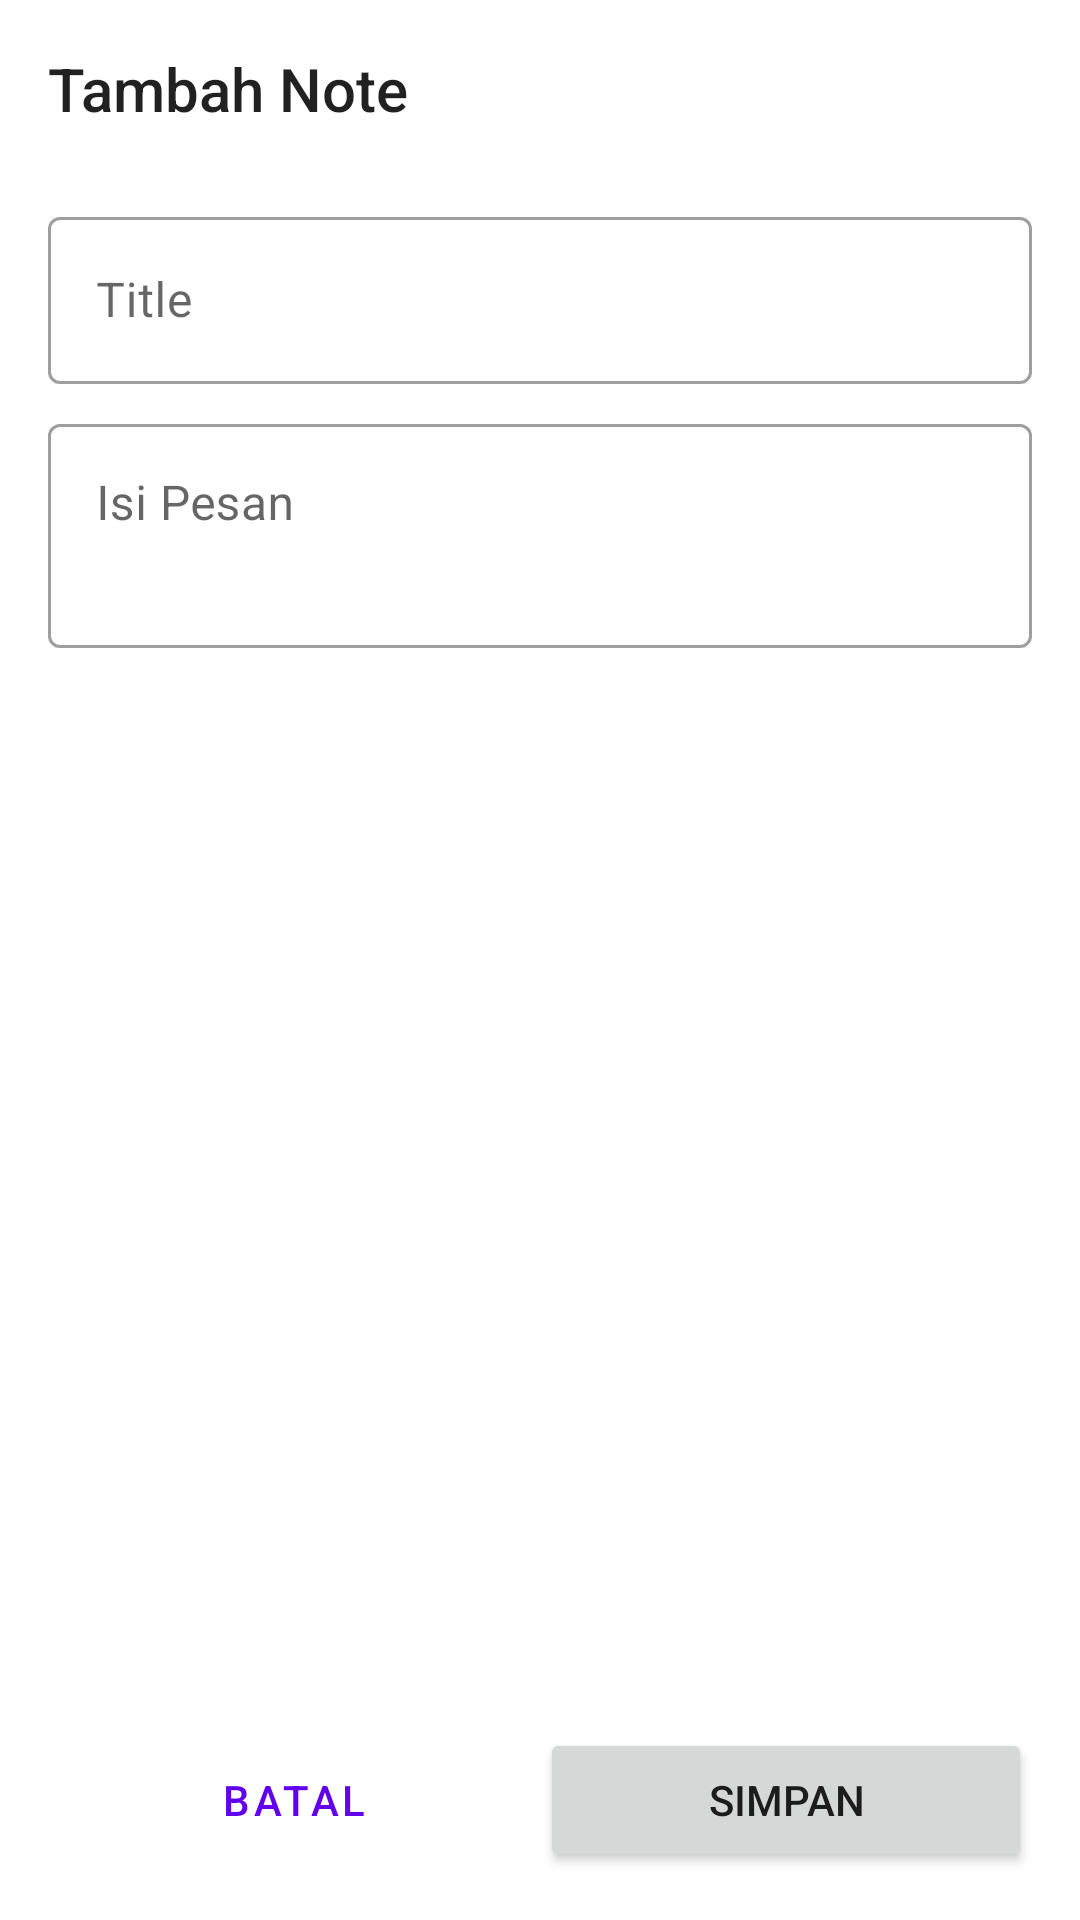

Here is an Android app screen rendered from its layout file. Give the layout XML and the strings, colors and styles it references.
<!-- AndroidManifest.xml: application theme Theme.UTS_PBP -->
<!-- res/layout/activity_note_add_edit.xml -->
<?xml version="1.0" encoding="utf-8"?>
<androidx.constraintlayout.widget.ConstraintLayout xmlns:android="http://schemas.android.com/apk/res/android"
    xmlns:app="http://schemas.android.com/apk/res-auto"
    xmlns:tools="http://schemas.android.com/tools"
    android:layout_width="match_parent"
    android:layout_height="match_parent"
    android:focusable="true"
    android:focusableInTouchMode="true"
    tools:context=".AddEditActivity">

    <ScrollView
        android:id="@+id/scroll_view"
        android:layout_width="match_parent"
        android:layout_height="0dp"
        app:layout_constraintBottom_toTopOf="@id/ll_button"
        app:layout_constraintEnd_toEndOf="parent"
        app:layout_constraintStart_toStartOf="parent"
        app:layout_constraintTop_toTopOf="parent">

        <LinearLayout
            android:layout_width="match_parent"
            android:layout_height="wrap_content"
            android:orientation="vertical">

            <TextView
                android:id="@+id/tv_title"
                style="@style/TextAppearance.AppCompat.Title"
                android:layout_width="match_parent"
                android:layout_height="wrap_content"
                android:layout_margin="16dp"
                android:text="Tambah Note" />

            <com.google.android.material.textfield.TextInputLayout
                android:id="@+id/layout_harga"
                style="@style/Widget.MaterialComponents.TextInputLayout.OutlinedBox"
                android:layout_width="match_parent"
                android:layout_height="wrap_content"
                android:layout_marginHorizontal="16dp"
                android:layout_marginTop="8dp"
                android:hint="Title">

                <com.google.android.material.textfield.TextInputEditText
                    android:id="@+id/et_harga"
                    android:layout_width="match_parent"
                    android:layout_height="wrap_content"
                    android:inputType="textCapWords" />

            </com.google.android.material.textfield.TextInputLayout>

            <com.google.android.material.textfield.TextInputLayout
                android:id="@+id/layout_deskripsi"
                style="@style/Widget.MaterialComponents.TextInputLayout.OutlinedBox"
                android:layout_width="match_parent"
                android:layout_height="wrap_content"
                android:layout_marginHorizontal="16dp"
                android:layout_marginTop="8dp"
                android:hint="Isi Pesan">

                <com.google.android.material.textfield.TextInputEditText
                    android:id="@+id/et_deskripsi"
                    android:layout_width="match_parent"
                    android:layout_height="wrap_content"
                    android:gravity="top|start"
                    android:inputType="textMultiLine"
                    android:lines="2" />

            </com.google.android.material.textfield.TextInputLayout>

        </LinearLayout>

    </ScrollView>


    <LinearLayout
        android:id="@+id/ll_button"
        android:layout_width="match_parent"
        android:layout_height="wrap_content"
        android:orientation="horizontal"
        android:padding="16dp"
        app:layout_constraintBottom_toBottomOf="parent"
        app:layout_constraintEnd_toEndOf="parent"
        app:layout_constraintStart_toStartOf="parent">

        <Button
            android:id="@+id/btn_cancel"
            style="@style/Widget.MaterialComponents.Button.TextButton"
            android:layout_width="0dp"
            android:layout_height="wrap_content"
            android:layout_weight="1"
            android:text="@string/batal" />

        <Button
            android:id="@+id/btn_save"
            android:layout_width="0dp"
            android:layout_height="wrap_content"
            android:layout_weight="1"
            android:text="@string/simpan" />

    </LinearLayout>

    <include
        android:id="@+id/layout_loading"
        layout="@layout/layout_loading"
        android:visibility="gone" />

</androidx.constraintlayout.widget.ConstraintLayout>
<!-- res/layout/layout_loading.xml (included above) -->
<?xml version="1.0" encoding="utf-8"?>
<LinearLayout xmlns:android="http://schemas.android.com/apk/res/android"
    android:layout_width="match_parent"
    android:layout_height="match_parent"
    android:background="#CCFFFFFF"
    android:gravity="center"
    android:orientation="vertical"
    android:translationZ="10dp">

    <ProgressBar
        android:id="@+id/progress_bar"
        android:layout_width="wrap_content"
        android:layout_height="wrap_content" />

    <TextView
        android:id="@+id/tv_loading"
        android:layout_width="wrap_content"
        android:layout_height="wrap_content"
        android:layout_marginTop="8dp"
        android:gravity="center"
        android:text="@string/loading" />

</LinearLayout>
<!-- resources referenced by this layout -->
<resources>
  <string name="batal">Batal</string>
  <string name="loading">Loading...</string>
  <string name="simpan">Simpan</string>
  <style name="Theme.UTS_PBP" parent="Theme.MaterialComponents.DayNight.DarkActionBar">
          
          <item name="colorPrimary">@color/purple_500</item>
          <item name="colorPrimaryVariant">@color/purple_700</item>
          <item name="colorOnPrimary">@color/white</item>
          
          <item name="colorSecondary">@color/teal_200</item>
          <item name="colorSecondaryVariant">@color/teal_700</item>
          <item name="colorOnSecondary">@color/black</item>
          
          <item name="android:statusBarColor" tools:targetApi="l">?attr/colorPrimaryVariant</item>
          
      </style>
  <color name="purple_500">#FF6200EE</color>
  <color name="purple_700">#FF3700B3</color>
  <color name="white">#FFFFFFFF</color>
  <color name="teal_200">#FF03DAC5</color>
  <color name="teal_700">#FF018786</color>
  <color name="black">#FF000000</color>
</resources>
